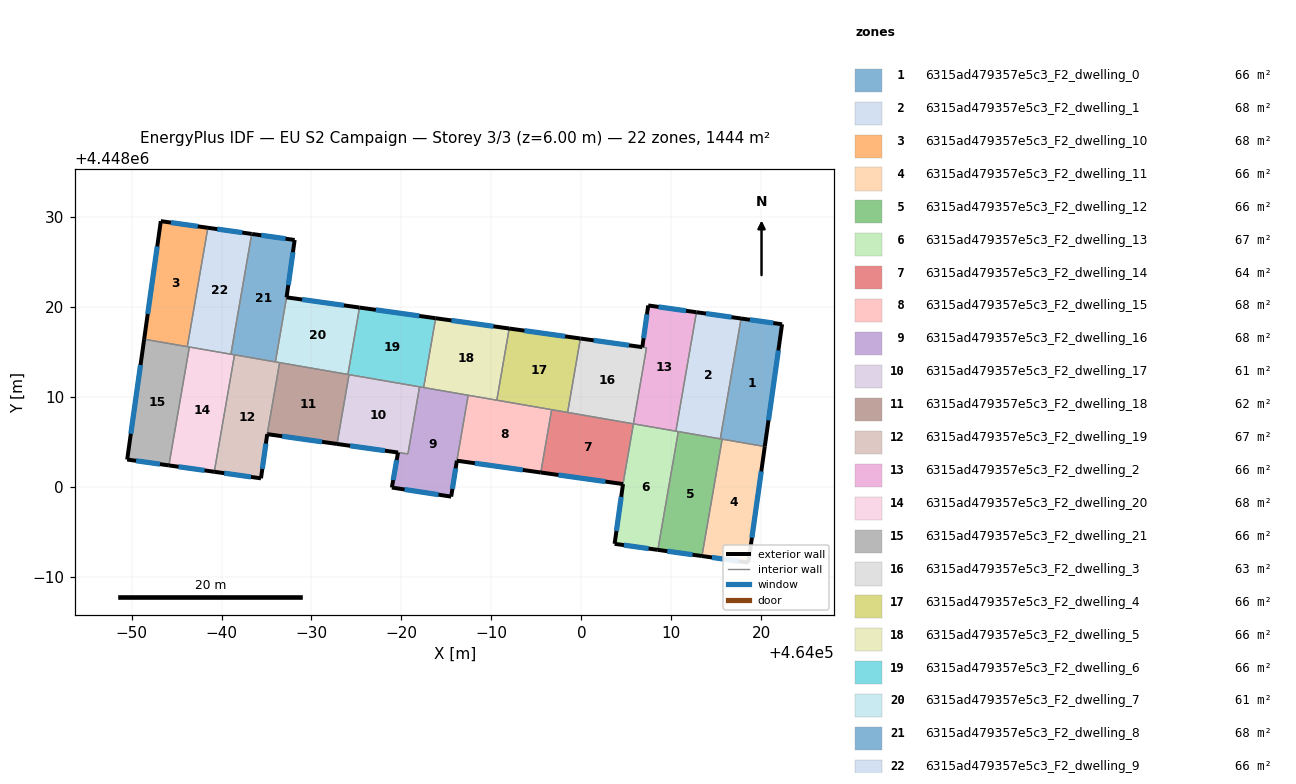
=== STOREY PLAN SPEC (per zone: floor XY polygon, exterior-wall plan segments, windows/doors) ===
zone 1: 6315ad479357e5c3_F2_dwelling_0  (65.6 m²)
  floor: (464022.32, 4448018.07) (464020.40, 4448004.48) (464015.45, 4448005.33) (464017.76, 4448018.71)
  exterior wall: (464022.32, 4448018.07) – (464017.76, 4448018.71)  [4.6 m]
    window: (464021.34, 4448018.21) – (464018.74, 4448018.57)  [4.5 m²]
  exterior wall: (464020.40, 4448004.48) – (464022.32, 4448018.07)  [13.7 m]
    window: (464020.81, 4448007.39) – (464021.91, 4448015.16)  [13.5 m²]
  interior walls: 3
zone 2: 6315ad479357e5c3_F2_dwelling_1  (67.7 m²)
  floor: (464017.76, 4448018.71) (464015.45, 4448005.33) (464010.66, 4448006.16) (464010.51, 4448006.19) (464012.80, 4448019.41)
  exterior wall: (464017.76, 4448018.71) – (464012.80, 4448019.41)  [5.0 m]
    window: (464016.70, 4448018.86) – (464013.86, 4448019.26)  [4.9 m²]
  interior walls: 5
zone 3: 6315ad479357e5c3_F2_dwelling_10  (67.7 m²)
  floor: (463958.48, 4448028.80) (463956.20, 4448015.58) (463956.05, 4448015.61) (463951.40, 4448016.41) (463953.25, 4448029.53)
  exterior wall: (463953.25, 4448029.53) – (463951.40, 4448016.41)  [13.3 m]
    window: (463952.85, 4448026.72) – (463951.80, 4448019.22)  [13.0 m²]
  exterior wall: (463958.48, 4448028.80) – (463953.25, 4448029.53)  [5.3 m]
    window: (463957.36, 4448028.96) – (463954.37, 4448029.38)  [5.2 m²]
  interior walls: 3
zone 4: 6315ad479357e5c3_F2_dwelling_11  (65.7 m²)
  floor: (464020.40, 4448004.48) (464018.57, 4447991.58) (464013.41, 4447992.30) (464015.66, 4448005.30)
  exterior wall: (464018.57, 4447991.58) – (464020.40, 4448004.48)  [13.0 m]
    window: (464018.96, 4447994.34) – (464020.01, 4448001.72)  [12.8 m²]
  exterior wall: (464013.41, 4447992.30) – (464018.57, 4447991.58)  [5.2 m]
    window: (464014.52, 4447992.15) – (464017.47, 4447991.74)  [5.1 m²]
  interior walls: 2
zone 5: 6315ad479357e5c3_F2_dwelling_12  (65.6 m²)
  floor: (464015.66, 4448005.30) (464013.41, 4447992.30) (464008.51, 4447992.99) (464010.78, 4448006.14)
  exterior wall: (464008.51, 4447992.99) – (464013.41, 4447992.30)  [5.0 m]
    window: (464009.56, 4447992.84) – (464012.36, 4447992.45)  [4.9 m²]
  interior walls: 4
zone 6: 6315ad479357e5c3_F2_dwelling_13  (67.3 m²)
  floor: (464010.78, 4448006.14) (464008.51, 4447992.99) (464003.70, 4447993.66) (464004.64, 4448000.31) (464005.79, 4448007.00)
  exterior wall: (464003.70, 4447993.66) – (464008.51, 4447992.99)  [4.9 m]
    window: (464004.73, 4447993.52) – (464007.48, 4447993.13)  [4.8 m²]
  exterior wall: (464004.64, 4448000.31) – (464003.70, 4447993.66)  [6.7 m]
    window: (464004.43, 4447998.88) – (464003.90, 4447995.09)  [6.6 m²]
  interior walls: 5
zone 7: 6315ad479357e5c3_F2_dwelling_14  (64.0 m²)
  floor: (464005.79, 4448007.00) (464004.64, 4448000.31) (463995.50, 4448001.59) (463996.70, 4448008.58)
  exterior wall: (463995.50, 4448001.59) – (464004.64, 4448000.31)  [9.2 m]
    window: (463997.45, 4448001.32) – (464002.68, 4448000.58)  [9.0 m²]
  interior walls: 4
zone 8: 6315ad479357e5c3_F2_dwelling_15  (68.1 m²)
  floor: (463996.70, 4448008.58) (463995.50, 4448001.59) (463986.16, 4448002.90) (463987.42, 4448010.18)
  exterior wall: (463986.16, 4448002.90) – (463995.50, 4448001.59)  [9.4 m]
    window: (463988.16, 4448002.62) – (463993.50, 4448001.87)  [9.2 m²]
  interior walls: 4
zone 9: 6315ad479357e5c3_F2_dwelling_16  (67.6 m²)
  floor: (463987.42, 4448010.18) (463986.16, 4448002.90) (463985.53, 4447998.91) (463978.94, 4447999.92) (463979.62, 4448003.81) (463980.72, 4448003.66) (463982.01, 4448011.12)
  exterior wall: (463985.53, 4447998.91) – (463986.16, 4448002.90)  [4.0 m]
    window: (463985.67, 4447999.77) – (463986.03, 4448002.05)  [4.0 m²]
  exterior wall: (463978.94, 4447999.92) – (463985.53, 4447998.91)  [6.7 m]
    window: (463980.35, 4447999.70) – (463984.12, 4447999.13)  [6.5 m²]
  exterior wall: (463979.62, 4448003.81) – (463978.94, 4447999.92)  [4.0 m]
    window: (463979.48, 4448002.98) – (463979.09, 4448000.75)  [3.9 m²]
  interior walls: 5
zone 10: 6315ad479357e5c3_F2_dwelling_17  (61.2 m²)
  floor: (463982.01, 4448011.12) (463980.72, 4448003.66) (463972.84, 4448004.77) (463974.17, 4448012.47)
  exterior wall: (463972.84, 4448004.77) – (463979.62, 4448003.81)  [6.8 m]
    window: (463974.29, 4448004.56) – (463978.17, 4448004.02)  [6.7 m²]
  interior walls: 4
zone 11: 6315ad479357e5c3_F2_dwelling_18  (62.2 m²)
  floor: (463974.17, 4448012.47) (463972.84, 4448004.77) (463965.08, 4448005.86) (463966.46, 4448013.81)
  exterior wall: (463965.08, 4448005.86) – (463972.84, 4448004.77)  [7.8 m]
    window: (463966.74, 4448005.62) – (463971.18, 4448005.00)  [7.7 m²]
  interior walls: 4
zone 12: 6315ad479357e5c3_F2_dwelling_19  (67.1 m²)
  floor: (463966.46, 4448013.81) (463965.08, 4448005.86) (463964.39, 4448000.94) (463959.20, 4448001.67) (463961.44, 4448014.67)
  exterior wall: (463959.20, 4448001.67) – (463964.39, 4448000.94)  [5.2 m]
    window: (463960.31, 4448001.52) – (463963.27, 4448001.10)  [5.1 m²]
  exterior wall: (463964.39, 4448000.94) – (463965.08, 4448005.86)  [5.0 m]
    window: (463964.54, 4448002.00) – (463964.93, 4448004.80)  [4.9 m²]
  interior walls: 4
zone 13: 6315ad479357e5c3_F2_dwelling_2  (66.5 m²)
  floor: (464012.80, 4448019.41) (464010.51, 4448006.19) (464005.79, 4448007.00) (464007.25, 4448015.46) (464006.78, 4448015.53) (464007.44, 4448020.16)
  exterior wall: (464012.80, 4448019.41) – (464007.44, 4448020.16)  [5.4 m]
    window: (464011.65, 4448019.57) – (464008.58, 4448020.00)  [5.3 m²]
  exterior wall: (464007.44, 4448020.16) – (464006.78, 4448015.53)  [4.7 m]
    window: (464007.30, 4448019.17) – (464006.92, 4448016.52)  [4.6 m²]
  interior walls: 4
zone 14: 6315ad479357e5c3_F2_dwelling_20  (67.6 m²)
  floor: (463961.30, 4448014.70) (463961.44, 4448014.67) (463959.20, 4448001.67) (463954.15, 4448002.38) (463956.42, 4448015.54)
  exterior wall: (463954.15, 4448002.38) – (463959.20, 4448001.67)  [5.1 m]
    window: (463955.23, 4448002.23) – (463958.11, 4448001.82)  [5.0 m²]
  interior walls: 6
zone 15: 6315ad479357e5c3_F2_dwelling_21  (65.7 m²)
  floor: (463956.42, 4448015.54) (463954.15, 4448002.38) (463949.51, 4448003.03) (463951.40, 4448016.41)
  exterior wall: (463949.51, 4448003.03) – (463954.15, 4448002.38)  [4.7 m]
    window: (463950.51, 4448002.89) – (463953.16, 4448002.52)  [4.6 m²]
  exterior wall: (463951.40, 4448016.41) – (463949.51, 4448003.03)  [13.5 m]
    window: (463951.00, 4448013.54) – (463949.92, 4448005.90)  [13.2 m²]
  interior walls: 4
zone 16: 6315ad479357e5c3_F2_dwelling_3  (62.8 m²)
  floor: (464007.25, 4448015.46) (464005.79, 4448007.00) (463998.48, 4448008.27) (463999.90, 4448016.49)
  exterior wall: (464006.78, 4448015.53) – (463999.90, 4448016.49)  [6.9 m]
    window: (464005.31, 4448015.73) – (464001.37, 4448016.28)  [6.8 m²]
  interior walls: 4
zone 17: 6315ad479357e5c3_F2_dwelling_4  (65.6 m²)
  floor: (463999.90, 4448016.49) (463998.48, 4448008.27) (463990.60, 4448009.63) (463991.98, 4448017.60)
  exterior wall: (463999.90, 4448016.49) – (463991.98, 4448017.60)  [8.0 m]
    window: (463998.20, 4448016.73) – (463993.68, 4448017.36)  [7.8 m²]
  interior walls: 4
zone 18: 6315ad479357e5c3_F2_dwelling_5  (65.6 m²)
  floor: (463991.98, 4448017.60) (463990.60, 4448009.63) (463982.47, 4448011.04) (463983.80, 4448018.74)
  exterior wall: (463991.98, 4448017.60) – (463983.80, 4448018.74)  [8.3 m]
    window: (463990.23, 4448017.84) – (463985.56, 4448018.50)  [8.1 m²]
  interior walls: 4
zone 19: 6315ad479357e5c3_F2_dwelling_6  (65.6 m²)
  floor: (463983.80, 4448018.74) (463982.47, 4448011.04) (463974.05, 4448012.49) (463975.34, 4448019.93)
  exterior wall: (463983.80, 4448018.74) – (463975.34, 4448019.93)  [8.5 m]
    window: (463981.99, 4448019.00) – (463977.15, 4448019.68)  [8.4 m²]
  interior walls: 5
zone 20: 6315ad479357e5c3_F2_dwelling_7  (60.7 m²)
  floor: (463975.34, 4448019.93) (463974.05, 4448012.49) (463965.99, 4448013.89) (463967.23, 4448021.07)
  exterior wall: (463975.34, 4448019.93) – (463967.23, 4448021.07)  [8.2 m]
    window: (463973.60, 4448020.17) – (463968.97, 4448020.82)  [8.0 m²]
  interior walls: 4
zone 21: 6315ad479357e5c3_F2_dwelling_8  (67.9 m²)
  floor: (463968.13, 4448027.44) (463967.23, 4448021.07) (463965.99, 4448013.89) (463961.09, 4448014.73) (463961.04, 4448014.74) (463963.35, 4448028.11) (463963.40, 4448028.11)
  exterior wall: (463963.40, 4448028.11) – (463963.35, 4448028.11)  [0.0 m]
  exterior wall: (463968.13, 4448027.44) – (463963.40, 4448028.11)  [4.8 m]
    window: (463967.12, 4448027.59) – (463964.42, 4448027.96)  [4.7 m²]
  exterior wall: (463967.23, 4448021.07) – (463968.13, 4448027.44)  [6.4 m]
    window: (463967.42, 4448022.43) – (463967.94, 4448026.08)  [6.3 m²]
  interior walls: 6
zone 22: 6315ad479357e5c3_F2_dwelling_9  (66.3 m²)
  floor: (463963.35, 4448028.11) (463961.04, 4448014.74) (463956.20, 4448015.58) (463958.48, 4448028.80)
  exterior wall: (463963.35, 4448028.11) – (463958.48, 4448028.80)  [4.9 m]
    window: (463962.31, 4448028.26) – (463959.53, 4448028.65)  [4.8 m²]
  interior walls: 4

=== DERIVED (storey summary) ===
Building: EU S2 Campaign
Storey: 3 of 3  (floor level z = 6.00 m)
Storey gross floor area: 1444.2 m²
Zones on this storey: 22
  - 6315ad479357e5c3_F2_dwelling_0: floor 65.6 m²; exterior wall 18.3 m (55.0 m²); 2 window(s) 18.0 m²; WWR 32.7%
  - 6315ad479357e5c3_F2_dwelling_1: floor 67.7 m²; exterior wall 5.0 m (15.0 m²); 1 window(s) 4.9 m²; WWR 32.7%
  - 6315ad479357e5c3_F2_dwelling_10: floor 67.7 m²; exterior wall 18.5 m (55.6 m²); 2 window(s) 18.2 m²; WWR 32.7%
  - 6315ad479357e5c3_F2_dwelling_11: floor 65.7 m²; exterior wall 18.2 m (54.7 m²); 2 window(s) 17.9 m²; WWR 32.7%
  - 6315ad479357e5c3_F2_dwelling_12: floor 65.6 m²; exterior wall 5.0 m (14.9 m²); 1 window(s) 4.9 m²; WWR 32.7%
  - 6315ad479357e5c3_F2_dwelling_13: floor 67.3 m²; exterior wall 11.6 m (34.7 m²); 2 window(s) 11.3 m²; WWR 32.7%
  - 6315ad479357e5c3_F2_dwelling_14: floor 64.0 m²; exterior wall 9.2 m (27.7 m²); 1 window(s) 9.0 m²; WWR 32.7%
  - 6315ad479357e5c3_F2_dwelling_15: floor 68.1 m²; exterior wall 9.4 m (28.3 m²); 1 window(s) 9.2 m²; WWR 32.7%
  - 6315ad479357e5c3_F2_dwelling_16: floor 67.6 m²; exterior wall 14.7 m (44.0 m²); 3 window(s) 14.4 m²; WWR 32.7%
  - 6315ad479357e5c3_F2_dwelling_17: floor 61.2 m²; exterior wall 6.8 m (20.5 m²); 1 window(s) 6.7 m²; WWR 32.7%
  - 6315ad479357e5c3_F2_dwelling_18: floor 62.2 m²; exterior wall 7.8 m (23.5 m²); 1 window(s) 7.7 m²; WWR 32.7%
  - 6315ad479357e5c3_F2_dwelling_19: floor 67.1 m²; exterior wall 10.2 m (30.6 m²); 2 window(s) 10.0 m²; WWR 32.7%
  - 6315ad479357e5c3_F2_dwelling_2: floor 66.5 m²; exterior wall 10.1 m (30.3 m²); 2 window(s) 9.9 m²; WWR 32.7%
  - 6315ad479357e5c3_F2_dwelling_20: floor 67.6 m²; exterior wall 5.1 m (15.3 m²); 1 window(s) 5.0 m²; WWR 32.7%
  - 6315ad479357e5c3_F2_dwelling_21: floor 65.7 m²; exterior wall 18.2 m (54.6 m²); 2 window(s) 17.8 m²; WWR 32.7%
  - 6315ad479357e5c3_F2_dwelling_3: floor 62.8 m²; exterior wall 6.9 m (20.8 m²); 1 window(s) 6.8 m²; WWR 32.7%
  - 6315ad479357e5c3_F2_dwelling_4: floor 65.6 m²; exterior wall 8.0 m (24.0 m²); 1 window(s) 7.8 m²; WWR 32.7%
  - 6315ad479357e5c3_F2_dwelling_5: floor 65.6 m²; exterior wall 8.3 m (24.8 m²); 1 window(s) 8.1 m²; WWR 32.7%
  - 6315ad479357e5c3_F2_dwelling_6: floor 65.6 m²; exterior wall 8.5 m (25.6 m²); 1 window(s) 8.4 m²; WWR 32.7%
  - 6315ad479357e5c3_F2_dwelling_7: floor 60.7 m²; exterior wall 8.2 m (24.6 m²); 1 window(s) 8.0 m²; WWR 32.7%
  - 6315ad479357e5c3_F2_dwelling_8: floor 67.9 m²; exterior wall 11.3 m (33.8 m²); 2 window(s) 11.0 m²; WWR 32.5%
  - 6315ad479357e5c3_F2_dwelling_9: floor 66.3 m²; exterior wall 4.9 m (14.8 m²); 1 window(s) 4.8 m²; WWR 32.7%
Zone adjacency (shared interzone walls):
  - 6315ad479357e5c3_F2_dwelling_0 ↔ 6315ad479357e5c3_F2_dwelling_1
  - 6315ad479357e5c3_F2_dwelling_0 ↔ 6315ad479357e5c3_F2_dwelling_11
  - 6315ad479357e5c3_F2_dwelling_0 ↔ 6315ad479357e5c3_F2_dwelling_12
  - 6315ad479357e5c3_F2_dwelling_1 ↔ 6315ad479357e5c3_F2_dwelling_12
  - 6315ad479357e5c3_F2_dwelling_1 ↔ 6315ad479357e5c3_F2_dwelling_13
  - 6315ad479357e5c3_F2_dwelling_1 ↔ 6315ad479357e5c3_F2_dwelling_2
  - 6315ad479357e5c3_F2_dwelling_10 ↔ 6315ad479357e5c3_F2_dwelling_21
  - 6315ad479357e5c3_F2_dwelling_10 ↔ 6315ad479357e5c3_F2_dwelling_9
  - 6315ad479357e5c3_F2_dwelling_11 ↔ 6315ad479357e5c3_F2_dwelling_12
  - 6315ad479357e5c3_F2_dwelling_12 ↔ 6315ad479357e5c3_F2_dwelling_13
  - 6315ad479357e5c3_F2_dwelling_13 ↔ 6315ad479357e5c3_F2_dwelling_14
  - 6315ad479357e5c3_F2_dwelling_13 ↔ 6315ad479357e5c3_F2_dwelling_2
  - 6315ad479357e5c3_F2_dwelling_14 ↔ 6315ad479357e5c3_F2_dwelling_15
  - 6315ad479357e5c3_F2_dwelling_14 ↔ 6315ad479357e5c3_F2_dwelling_3
  - 6315ad479357e5c3_F2_dwelling_14 ↔ 6315ad479357e5c3_F2_dwelling_4
  - 6315ad479357e5c3_F2_dwelling_15 ↔ 6315ad479357e5c3_F2_dwelling_16
  - 6315ad479357e5c3_F2_dwelling_15 ↔ 6315ad479357e5c3_F2_dwelling_4
  - 6315ad479357e5c3_F2_dwelling_15 ↔ 6315ad479357e5c3_F2_dwelling_5
  - 6315ad479357e5c3_F2_dwelling_16 ↔ 6315ad479357e5c3_F2_dwelling_17
  - 6315ad479357e5c3_F2_dwelling_16 ↔ 6315ad479357e5c3_F2_dwelling_5
  - 6315ad479357e5c3_F2_dwelling_16 ↔ 6315ad479357e5c3_F2_dwelling_6
  - 6315ad479357e5c3_F2_dwelling_17 ↔ 6315ad479357e5c3_F2_dwelling_18
  - 6315ad479357e5c3_F2_dwelling_17 ↔ 6315ad479357e5c3_F2_dwelling_6
  - 6315ad479357e5c3_F2_dwelling_18 ↔ 6315ad479357e5c3_F2_dwelling_19
  - 6315ad479357e5c3_F2_dwelling_18 ↔ 6315ad479357e5c3_F2_dwelling_6
  - 6315ad479357e5c3_F2_dwelling_18 ↔ 6315ad479357e5c3_F2_dwelling_7
  - 6315ad479357e5c3_F2_dwelling_19 ↔ 6315ad479357e5c3_F2_dwelling_20
  - 6315ad479357e5c3_F2_dwelling_19 ↔ 6315ad479357e5c3_F2_dwelling_7
  - 6315ad479357e5c3_F2_dwelling_19 ↔ 6315ad479357e5c3_F2_dwelling_8
  - 6315ad479357e5c3_F2_dwelling_2 ↔ 6315ad479357e5c3_F2_dwelling_3
  - 6315ad479357e5c3_F2_dwelling_20 ↔ 6315ad479357e5c3_F2_dwelling_21
  - 6315ad479357e5c3_F2_dwelling_20 ↔ 6315ad479357e5c3_F2_dwelling_8
  - 6315ad479357e5c3_F2_dwelling_20 ↔ 6315ad479357e5c3_F2_dwelling_9
  - 6315ad479357e5c3_F2_dwelling_21 ↔ 6315ad479357e5c3_F2_dwelling_9
  - 6315ad479357e5c3_F2_dwelling_3 ↔ 6315ad479357e5c3_F2_dwelling_4
  - 6315ad479357e5c3_F2_dwelling_4 ↔ 6315ad479357e5c3_F2_dwelling_5
  - 6315ad479357e5c3_F2_dwelling_5 ↔ 6315ad479357e5c3_F2_dwelling_6
  - 6315ad479357e5c3_F2_dwelling_6 ↔ 6315ad479357e5c3_F2_dwelling_7
  - 6315ad479357e5c3_F2_dwelling_7 ↔ 6315ad479357e5c3_F2_dwelling_8
  - 6315ad479357e5c3_F2_dwelling_8 ↔ 6315ad479357e5c3_F2_dwelling_9